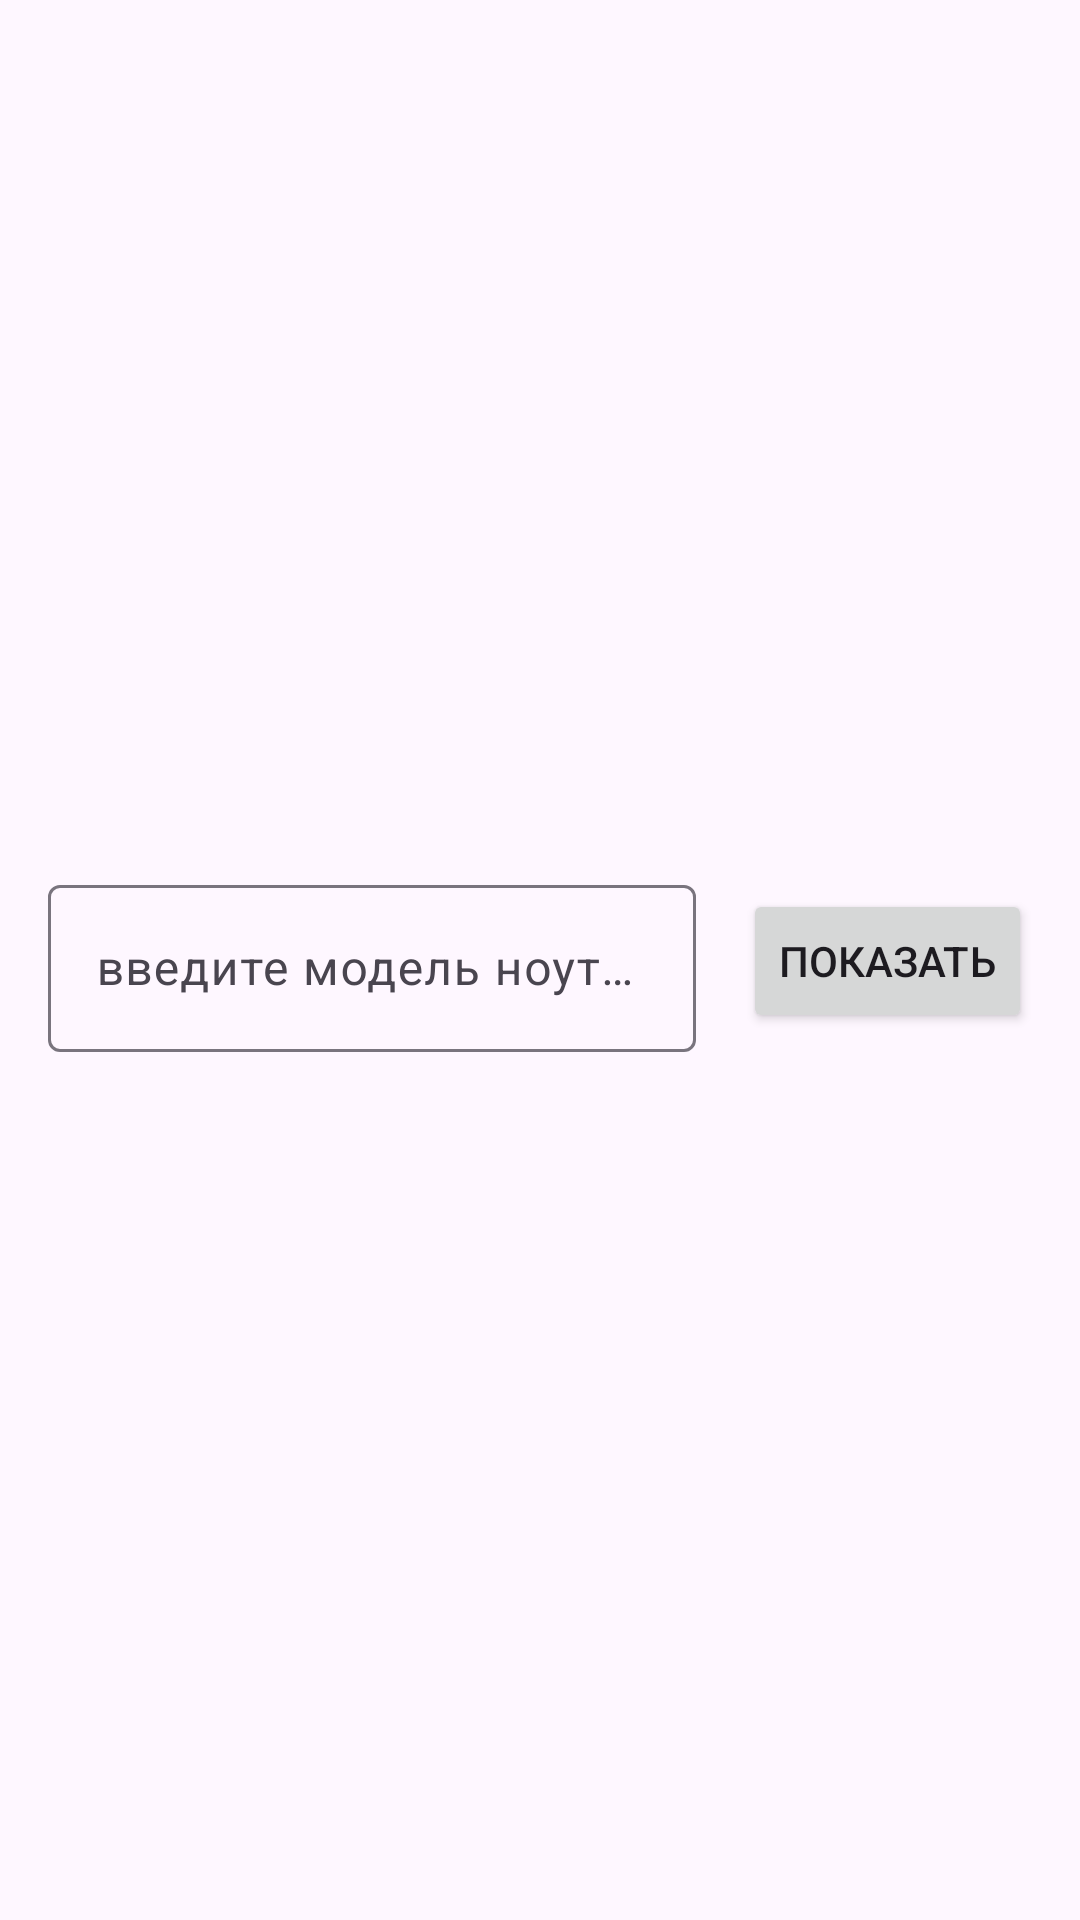

This screen was rendered from an Android layout file. Write that file and the resources it references.
<!-- AndroidManifest.xml: application theme Theme.Lr_3 -->
<!-- res/layout/header_item.xml -->
<?xml version="1.0" encoding="utf-8"?>
<androidx.constraintlayout.widget.ConstraintLayout xmlns:android="http://schemas.android.com/apk/res/android"
    xmlns:app="http://schemas.android.com/apk/res-auto"
    android:layout_width="match_parent"
    android:layout_height="match_parent">

    <com.google.android.material.textfield.TextInputLayout
        android:id="@+id/model_input"
        android:layout_width="0dp"
        android:layout_height="wrap_content"
        app:layout_constraintStart_toStartOf="parent"
        app:layout_constraintEnd_toStartOf="@id/button"
        app:layout_constraintTop_toTopOf="parent"
        app:layout_constraintBottom_toBottomOf="parent"
        app:layout_constraintWidth_percent="0.6">

        <com.google.android.material.textfield.TextInputEditText
            android:id="@+id/model_input_edit_text"
            android:layout_width="match_parent"
            android:layout_height="wrap_content"
            android:hint="введите модель ноутбука" />
    </com.google.android.material.textfield.TextInputLayout>

    <Button
        android:id="@+id/button"
        android:layout_width="wrap_content"
        android:layout_height="wrap_content"
        app:layout_constraintTop_toTopOf="@id/model_input"
        app:layout_constraintBottom_toBottomOf="@id/model_input"
        app:layout_constraintStart_toEndOf="@id/model_input"
        app:layout_constraintEnd_toEndOf="parent"
        app:layout_constraintWidth_percent="0.2"
        android:text="показать" />

</androidx.constraintlayout.widget.ConstraintLayout>
<!-- resources referenced by this layout -->
<resources>
  <style name="Theme.Lr_3" parent="Base.Theme.Lr_3" />
  <style name="Base.Theme.Lr_3" parent="Theme.Material3.DayNight.NoActionBar">
          
          
      </style>
</resources>
